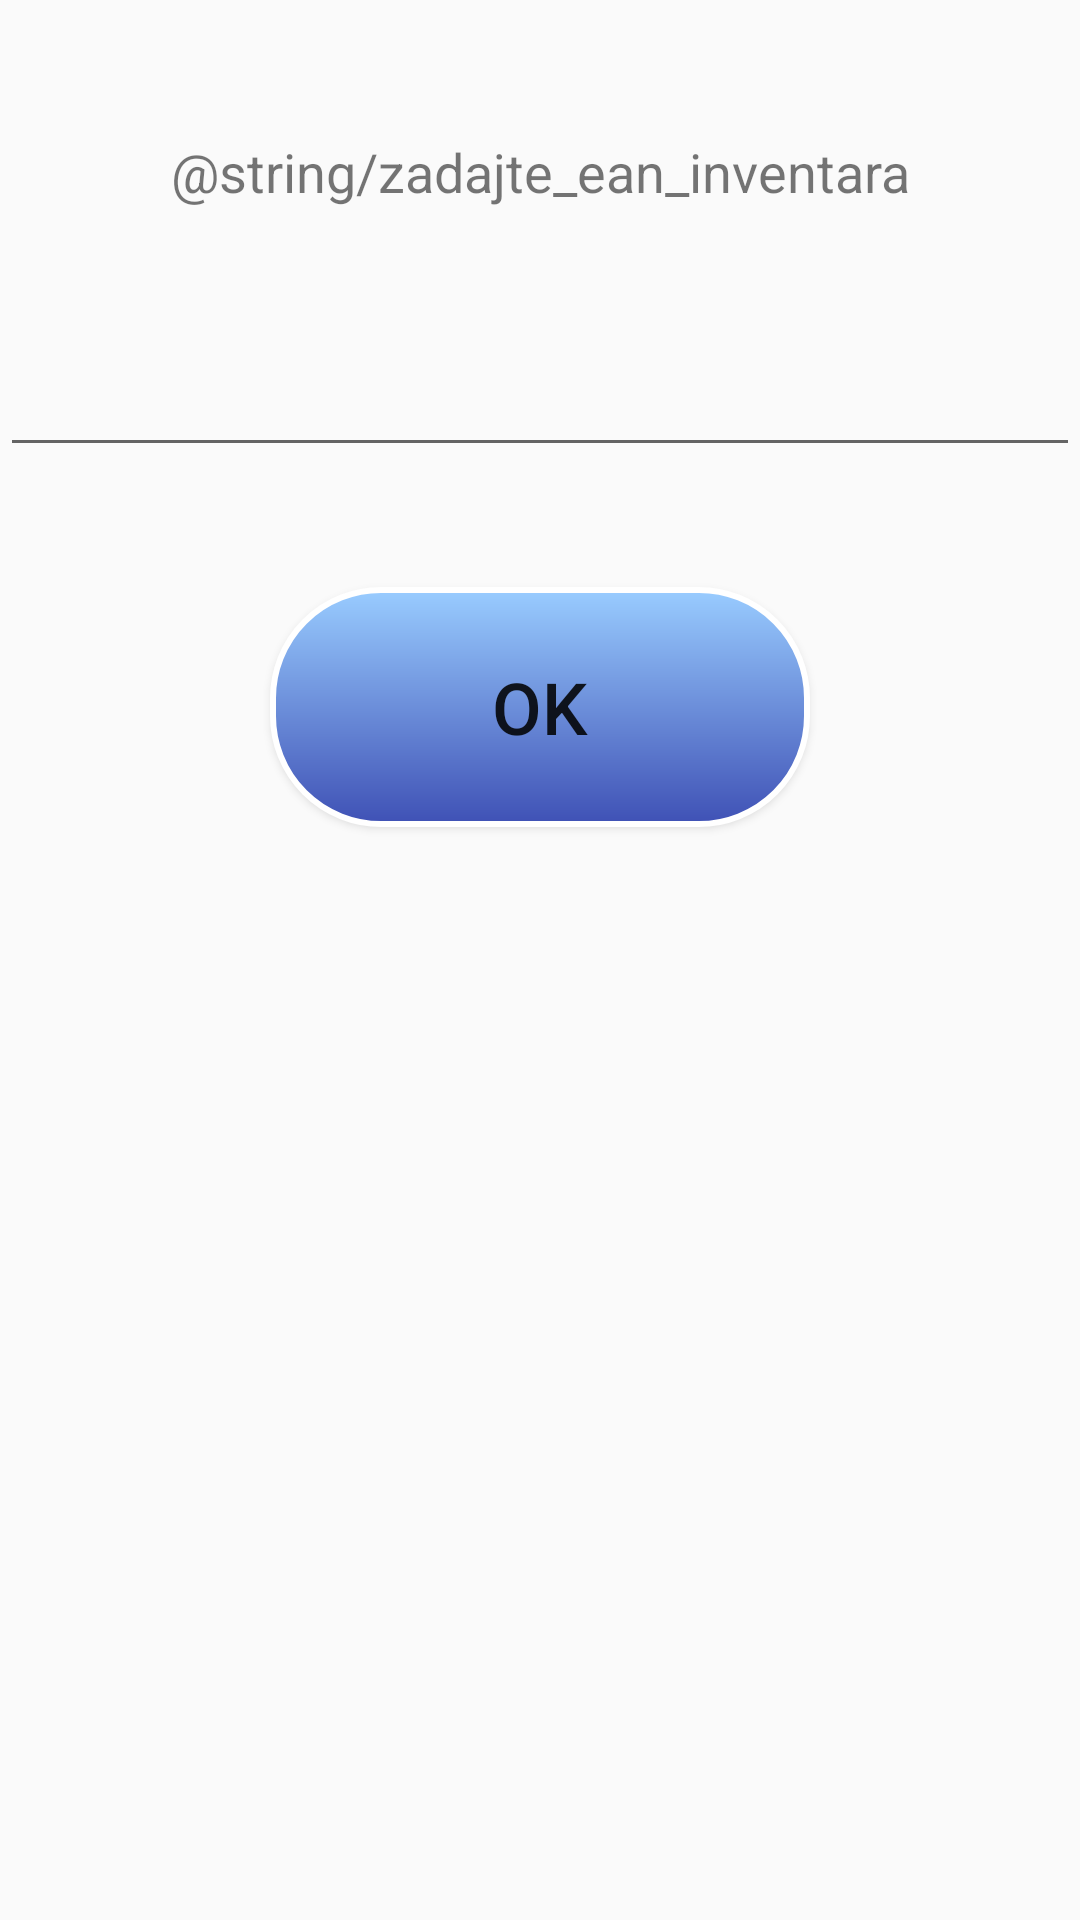

Layout XML and referenced resources for this Android screen:
<!-- AndroidManifest.xml: application theme AppTheme -->
<!-- res/layout/add_artikel_manualne.xml -->
<?xml version="1.0" encoding="utf-8"?>
<LinearLayout
    xmlns:android="http://schemas.android.com/apk/res/android"
    xmlns:app="http://schemas.android.com/apk/res-auto"
    android:layout_width="fill_parent"
    android:layout_height="fill_parent"
    android:orientation="vertical"

    >

    <TextView
        android:layout_marginTop="40dp"
        android:layout_width="match_parent"
        android:layout_height="wrap_content"
        android:layout_gravity="center_horizontal"
        android:background="@color/colorFiremnaBelasa"
        android:padding="5dp"
        android:textSize="18sp"
        android:textAlignment="center"
        android:text="@string/zadajte_ean_inventara"/>



    <EditText
        android:id="@+id/newEAN"
        android:layout_marginTop="40dp"
        android:layout_width="match_parent"
        android:layout_height="wrap_content"
        android:focusable="true"
        android:ems="100"
        android:inputType="text"
        android:gravity="center"
        android:layout_gravity="center_horizontal"
        />


    <Button
        android:id="@+id/buttonNewArtikelOK"
        android:layout_width="180dp"
        android:layout_height="80dp"
        android:layout_marginTop="40dp"
        android:layout_gravity="center"
        android:background="@drawable/mybutton"
        android:padding="10dp"
        android:textSize="24sp"

        android:text="OK"

        />


</LinearLayout>
<!-- resources referenced by this layout -->
<resources>
  <!-- drawable mybutton (drawable) -->
  <?xml version="1.0" encoding="utf-8"?>
  <shape xmlns:android="http://schemas.android.com/apk/res/android" >
      <stroke android:width="2dp"
          android:color="#FFFFFF"/>
      <gradient
          android:angle="90"
          android:startColor="@color/colorPrimary"
          android:endColor="@color/blue"/>
      <corners
          android:bottomLeftRadius="36dp"
          android:bottomRightRadius="36dp"
          android:topLeftRadius="36dp"
          android:topRightRadius="36dp" />
  </shape>
  
  <style name="AppTheme" parent="Theme.AppCompat.Light.NoActionBar">
          
          <item name="colorPrimary">@color/colorPrimary</item>
          <item name="colorPrimaryDark">@color/colorPrimaryDark</item>
          <item name="colorAccent">@color/colorAccent</item>
      </style>
  <color name="colorPrimary">#3F51B5</color>
  <color name="blue">#9cf</color>
  <color name="colorPrimaryDark">#303F9F</color>
  <color name="colorAccent">#FF4081</color>
</resources>
